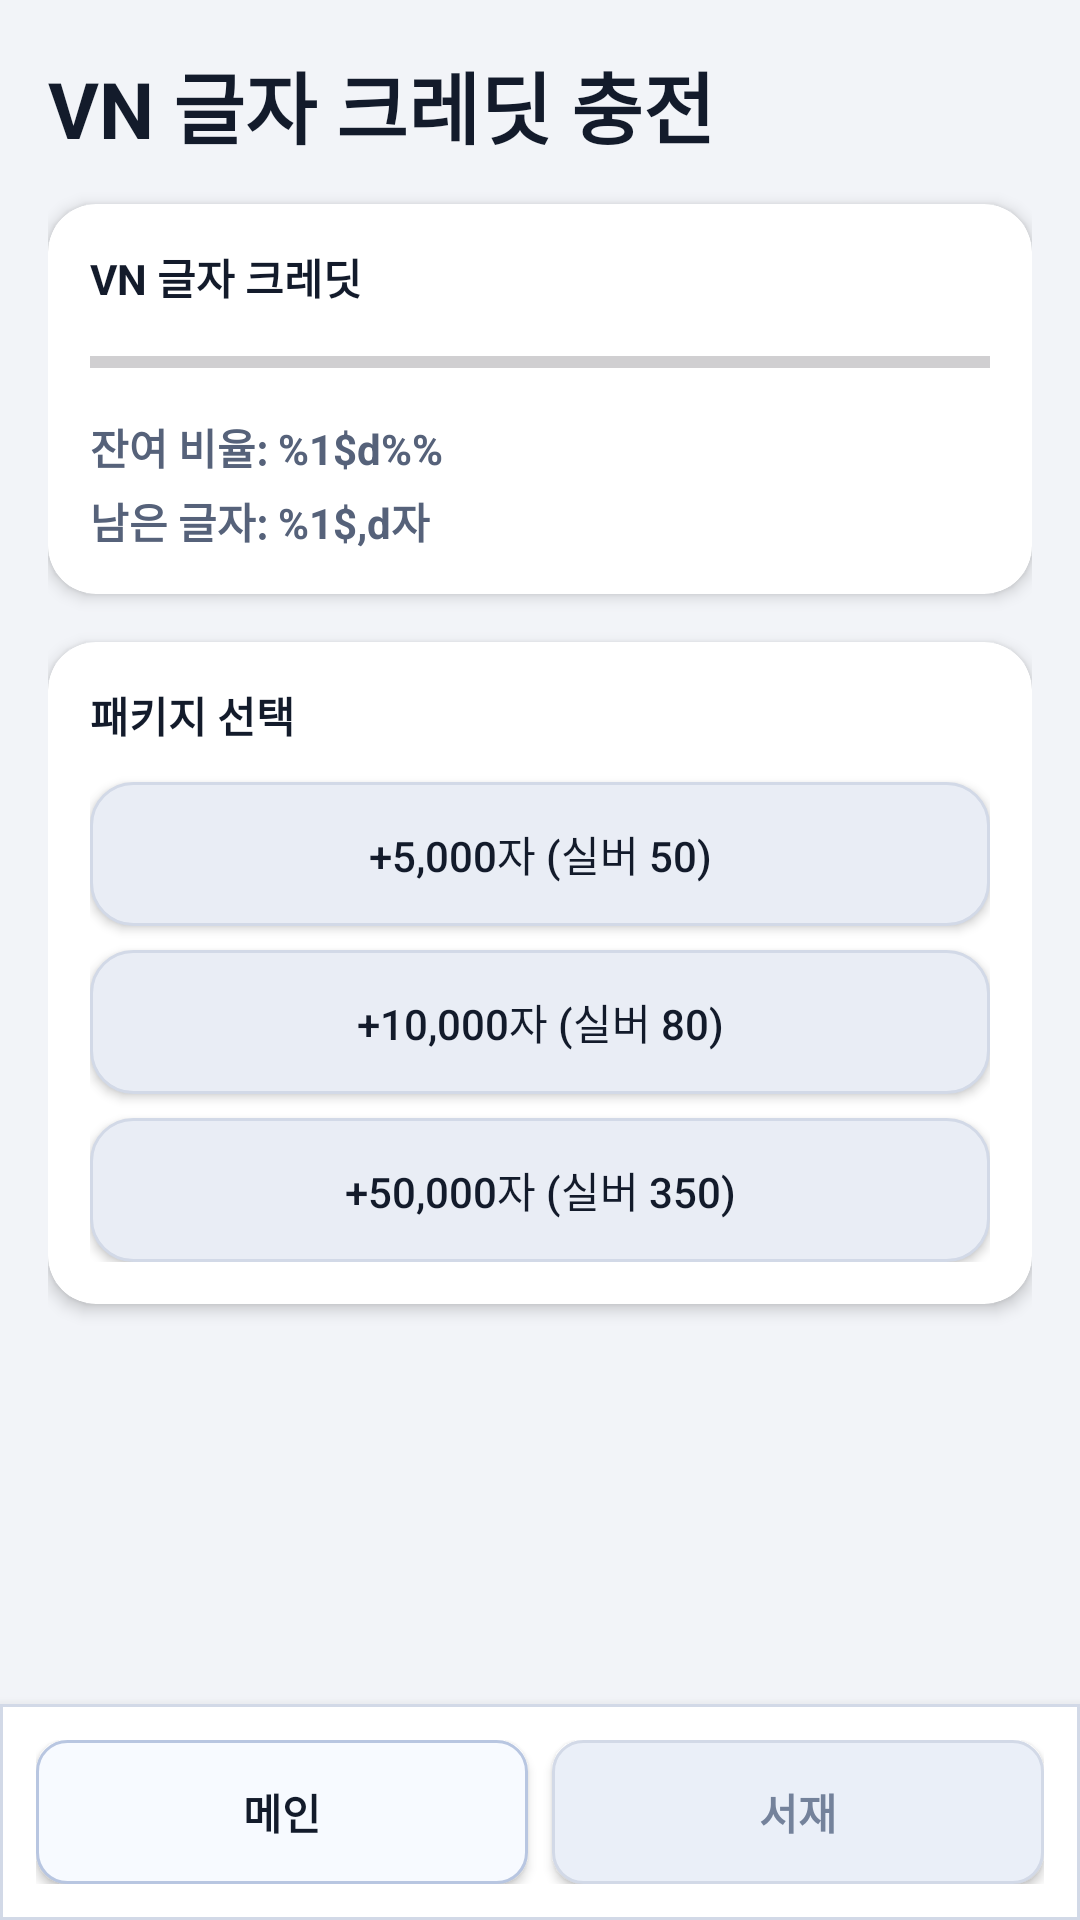

This screen was rendered from an Android layout file. Write that file and the resources it references.
<!-- AndroidManifest.xml: application theme Theme.Proj01 -->
<!-- res/layout/activity_vn_credit_charge.xml -->
﻿<?xml version="1.0" encoding="utf-8"?>
<FrameLayout xmlns:android="http://schemas.android.com/apk/res/android"
    android:layout_width="match_parent"
    android:layout_height="match_parent"
    android:background="@color/bg_app">

    <ScrollView
        android:layout_width="match_parent"
        android:layout_height="match_parent"
        android:fillViewport="true">

        <LinearLayout
            android:layout_width="match_parent"
            android:layout_height="wrap_content"
            android:orientation="vertical"
            android:padding="16dp"
            android:paddingBottom="96dp">

            <TextView
                android:layout_width="match_parent"
                android:layout_height="wrap_content"
                android:text="@string/vn_top_up_title"
                android:textAppearance="@style/TextAppearance.App.Title" />

            <androidx.cardview.widget.CardView
                style="@style/Widget.Proj01.Card"
                android:layout_width="match_parent"
                android:layout_height="wrap_content"
                android:layout_marginTop="14dp">

                <LinearLayout
                    android:layout_width="match_parent"
                    android:layout_height="wrap_content"
                    android:orientation="vertical"
                    android:padding="14dp">

                    <TextView
                        android:layout_width="match_parent"
                        android:layout_height="wrap_content"
                        android:text="@string/vn_credit_status_title"
                        android:textColor="@color/text_primary"
                        android:textStyle="bold" />

                    <ProgressBar
                        android:id="@+id/progress_vn_balance"
                        style="?android:attr/progressBarStyleHorizontal"
                        android:layout_width="match_parent"
                        android:layout_height="wrap_content"
                        android:layout_marginTop="10dp"
                        android:max="100000" />

                    <TextView
                        android:id="@+id/tv_vn_percent"
                        android:layout_width="match_parent"
                        android:layout_height="wrap_content"
                        android:layout_marginTop="10dp"
                        android:text="@string/vn_percent_format"
                        android:textColor="@color/text_secondary"
                        android:textStyle="bold" />

                    <TextView
                        android:id="@+id/tv_vn_remaining_chars"
                        android:layout_width="match_parent"
                        android:layout_height="wrap_content"
                        android:layout_marginTop="4dp"
                        android:text="@string/vn_remaining_chars_format"
                        android:textColor="@color/text_secondary"
                        android:textStyle="bold" />
                </LinearLayout>
            </androidx.cardview.widget.CardView>

            <androidx.cardview.widget.CardView
                style="@style/Widget.Proj01.Card"
                android:layout_width="match_parent"
                android:layout_height="wrap_content"
                android:layout_marginTop="16dp">

                <LinearLayout
                    android:layout_width="match_parent"
                    android:layout_height="wrap_content"
                    android:orientation="vertical"
                    android:padding="14dp">

                    <TextView
                        android:layout_width="match_parent"
                        android:layout_height="wrap_content"
                        android:text="@string/vn_top_up_packages_title"
                        android:textColor="@color/text_primary"
                        android:textStyle="bold" />

                    <Button
                        android:id="@+id/btn_vn_package_small"
                        style="@style/Widget.Proj01.Button.Secondary"
                        android:layout_width="match_parent"
                        android:layout_height="wrap_content"
                        android:layout_marginTop="12dp"
                        android:text="@string/vn_package_small_label" />

                    <Button
                        android:id="@+id/btn_vn_package_medium"
                        style="@style/Widget.Proj01.Button.Secondary"
                        android:layout_width="match_parent"
                        android:layout_height="wrap_content"
                        android:layout_marginTop="8dp"
                        android:text="@string/vn_package_medium_label" />

                    <Button
                        android:id="@+id/btn_vn_package_large"
                        style="@style/Widget.Proj01.Button.Secondary"
                        android:layout_width="match_parent"
                        android:layout_height="wrap_content"
                        android:layout_marginTop="8dp"
                        android:text="@string/vn_package_large_label" />
                </LinearLayout>
            </androidx.cardview.widget.CardView>
        </LinearLayout>
    </ScrollView>

    <LinearLayout
        android:id="@+id/bottom_nav"
        style="@style/Widget.Proj01.BottomNavContainer"
        android:layout_width="match_parent"
        android:layout_height="72dp"
        android:layout_gravity="bottom"
        android:orientation="horizontal"
        android:padding="12dp"
        android:weightSum="2">

        <Button
            android:id="@+id/btn_nav_main"
            style="@style/Widget.Proj01.BottomNavButton.Active"
            android:layout_width="0dp"
            android:layout_height="match_parent"
            android:layout_weight="1"
            android:text="@string/nav_main" />

        <Button
            android:id="@+id/btn_nav_library"
            style="@style/Widget.Proj01.BottomNavButton.Inactive"
            android:layout_width="0dp"
            android:layout_height="match_parent"
            android:layout_marginStart="8dp"
            android:layout_weight="1"
            android:text="@string/nav_library" />
    </LinearLayout>
</FrameLayout>
<!-- resources referenced by this layout -->
<resources>
  <color name="bg_app">#F2F4F8</color>
  <color name="text_primary">#131B2B</color>
  <color name="text_secondary">#56627A</color>
  <string name="nav_library">서재</string>
  <string name="nav_main">메인</string>
  <string name="vn_credit_status_title">VN 글자 크레딧</string>
  <string name="vn_package_large_label">+50,000자 (실버 350)</string>
  <string name="vn_package_medium_label">+10,000자 (실버 80)</string>
  <string name="vn_package_small_label">+5,000자 (실버 50)</string>
  <string name="vn_percent_format">잔여 비율: %1$d%%</string>
  <string name="vn_remaining_chars_format">남은 글자: %1$,d자</string>
  <string name="vn_top_up_packages_title">패키지 선택</string>
  <string name="vn_top_up_title">VN 글자 크레딧 충전</string>
  <style name="TextAppearance.App.Title" parent="TextAppearance.Material3.TitleLarge">
          <item name="android:textSize">26sp</item>
          <item name="android:textStyle">bold</item>
          <item name="android:textColor">@color/text_primary</item>
      </style>
  <style name="Widget.Proj01.BottomNavContainer" parent="">
          <item name="android:background">@drawable/bg_bottom_nav_container</item>
          <item name="android:elevation">6dp</item>
      </style>
  <style name="Widget.Proj01.Card" parent="Widget.Material3.CardView.Elevated">
          <item name="cardBackgroundColor">@color/bg_surface</item>
          <item name="cardCornerRadius">16dp</item>
          <item name="cardElevation">3dp</item>
      </style>
  <style name="Theme.Proj01" parent="Base.Theme.Proj01" />
  <color name="text_muted">#74829B</color>
  <color name="bg_surface">#FFFFFF</color>
  <color name="border_subtle">#D2D9E7</color>
  <color name="bg_surface_alt">#E9EDF5</color>
  <color name="brand_primary">#3F66D7</color>
  <color name="brand_on_primary">#F7F9FF</color>
  <color name="brand_secondary">#6C7FAF</color>
  <color name="text_inverse">#F7F9FF</color>
  <style name="ThemeOverlay.Proj01.BottomSheet" parent="ThemeOverlay.Material3.BottomSheetDialog">
          <item name="bottomSheetStyle">@style/Widget.Proj01.BottomSheet</item>
      </style>
  <style name="TextAppearance.App.Subtitle" parent="TextAppearance.Material3.TitleMedium">
          <item name="android:textSize">18sp</item>
          <item name="android:textStyle">bold</item>
          <item name="android:textColor">@color/text_primary</item>
      </style>
  <style name="TextAppearance.App.Body" parent="TextAppearance.Material3.BodyMedium">
          <item name="android:textSize">15sp</item>
          <item name="android:textColor">@color/text_secondary</item>
      </style>
  <style name="TextAppearance.App.Button" parent="TextAppearance.Material3.LabelLarge">
          <item name="android:textSize">14sp</item>
          <item name="android:textStyle">bold</item>
          <item name="android:textColor">@color/text_inverse</item>
      </style>
  <style name="ShapeAppearance.Proj01.Small" parent="">
          <item name="cornerFamily">rounded</item>
          <item name="cornerSize">12dp</item>
      </style>
  <style name="ShapeAppearance.Proj01.Medium" parent="">
          <item name="cornerFamily">rounded</item>
          <item name="cornerSize">16dp</item>
      </style>
  <style name="ShapeAppearance.Proj01.Large" parent="">
          <item name="cornerFamily">rounded</item>
          <item name="cornerSize">22dp</item>
      </style>
  <style name="Widget.Proj01.BottomSheet" parent="Widget.Material3.BottomSheet">
          <item name="android:background">@drawable/bg_bottom_sheet</item>
      </style>
  <!-- drawable bg_button_primary (drawable) -->
  <?xml version="1.0" encoding="utf-8"?>
  <shape xmlns:android="http://schemas.android.com/apk/res/android" android:shape="rectangle">
      <corners android:radius="14dp" />
      <solid android:color="@color/brand_primary" />
  </shape>
</resources>
